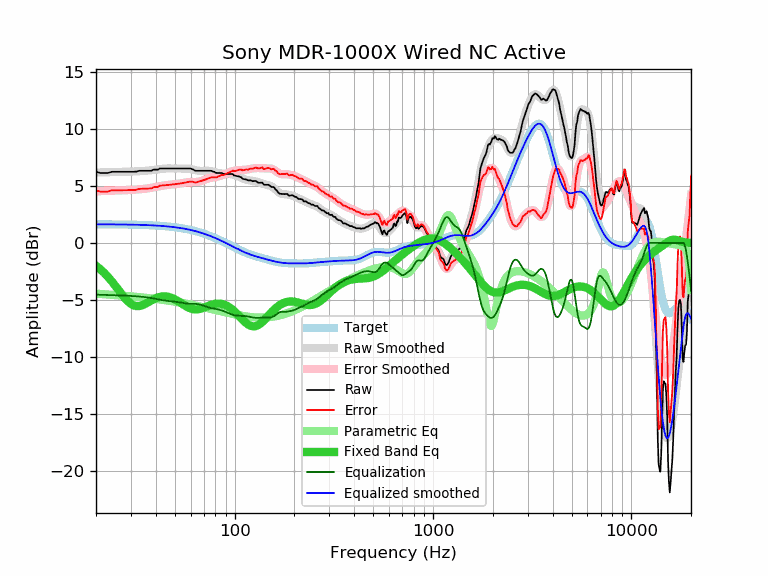

The table this chart was drawn from, first rows:
frequency, raw, error, smoothed, error_smoothed, equalization, parametric_eq, equalized_raw, equalized_smoothed, target
20, 6.25, 4.61, 6.18, 4.54, -4.54, -2.01, 1.71, 1.64, 1.64
21, 6.15, 4.51, 6.19, 4.55, -4.55, -2.31, 1.60, 1.64, 1.64
22, 6.15, 4.51, 6.20, 4.56, -4.56, -2.63, 1.58, 1.64, 1.64
23, 6.15, 4.51, 6.21, 4.58, -4.58, -2.99, 1.57, 1.63, 1.63
24, 6.25, 4.62, 6.22, 4.59, -4.59, -3.36, 1.66, 1.63, 1.63
25, 6.25, 4.62, 6.23, 4.60, -4.60, -3.75, 1.65, 1.63, 1.63
26, 6.25, 4.62, 6.23, 4.61, -4.61, -4.14, 1.64, 1.62, 1.62
27, 6.25, 4.63, 6.24, 4.62, -4.62, -4.51, 1.63, 1.62, 1.62
28, 6.25, 4.63, 6.25, 4.63, -4.63, -4.85, 1.62, 1.62, 1.62
29, 6.25, 4.64, 6.26, 4.64, -4.64, -5.14, 1.61, 1.61, 1.61
30, 6.25, 4.64, 6.26, 4.66, -4.66, -5.35, 1.59, 1.61, 1.61
31, 6.25, 4.65, 6.27, 4.67, -4.67, -5.49, 1.58, 1.60, 1.60
32, 6.27, 4.67, 6.29, 4.69, -4.69, -5.55, 1.58, 1.60, 1.60
33, 6.34, 4.75, 6.30, 4.71, -4.71, -5.55, 1.63, 1.59, 1.59
34, 6.34, 4.75, 6.31, 4.73, -4.73, -5.49, 1.61, 1.58, 1.58
35, 6.34, 4.76, 6.33, 4.75, -4.75, -5.40, 1.59, 1.58, 1.58
36, 6.34, 4.77, 6.34, 4.78, -4.78, -5.29, 1.56, 1.57, 1.57
37, 6.34, 4.78, 6.37, 4.81, -4.81, -5.17, 1.53, 1.56, 1.56
38, 6.34, 4.79, 6.39, 4.84, -4.84, -5.05, 1.50, 1.55, 1.55
39, 6.44, 4.90, 6.41, 4.87, -4.87, -4.95, 1.56, 1.54, 1.54
40, 6.44, 4.91, 6.44, 4.91, -4.91, -4.86, 1.53, 1.53, 1.53
41, 6.44, 4.92, 6.47, 4.95, -4.95, -4.79, 1.49, 1.52, 1.52
42, 6.54, 5.03, 6.49, 4.99, -4.99, -4.74, 1.55, 1.51, 1.51
43, 6.54, 5.05, 6.51, 5.02, -5.02, -4.71, 1.52, 1.49, 1.49
44, 6.54, 5.06, 6.53, 5.05, -5.05, -4.69, 1.49, 1.48, 1.48
45, 6.54, 5.07, 6.54, 5.07, -5.07, -4.70, 1.46, 1.46, 1.46
46, 6.54, 5.09, 6.54, 5.09, -5.09, -4.72, 1.44, 1.45, 1.45
47, 6.54, 5.11, 6.54, 5.11, -5.11, -4.76, 1.43, 1.43, 1.43
48, 6.54, 5.12, 6.54, 5.13, -5.13, -4.82, 1.41, 1.42, 1.42
49, 6.54, 5.14, 6.54, 5.14, -5.14, -4.88, 1.39, 1.40, 1.40
50, 6.54, 5.16, 6.54, 5.16, -5.16, -4.96, 1.38, 1.38, 1.38
51, 6.54, 5.18, 6.54, 5.18, -5.18, -5.04, 1.36, 1.36, 1.36
52, 6.54, 5.20, 6.54, 5.20, -5.20, -5.13, 1.34, 1.34, 1.34
53, 6.54, 5.22, 6.54, 5.23, -5.23, -5.23, 1.31, 1.32, 1.32
54, 6.54, 5.24, 6.54, 5.25, -5.25, -5.32, 1.29, 1.29, 1.29
55, 6.54, 5.27, 6.55, 5.28, -5.28, -5.41, 1.26, 1.27, 1.27
56, 6.54, 5.29, 6.55, 5.30, -5.30, -5.50, 1.24, 1.25, 1.25
57, 6.54, 5.32, 6.54, 5.32, -5.32, -5.58, 1.22, 1.22, 1.22
58, 6.54, 5.34, 6.53, 5.34, -5.34, -5.65, 1.20, 1.19, 1.19
59, 6.54, 5.37, 6.51, 5.35, -5.35, -5.71, 1.19, 1.17, 1.17
60, 6.54, 5.40, 6.49, 5.35, -5.35, -5.76, 1.19, 1.14, 1.14
61, 6.49, 5.38, 6.46, 5.35, -5.35, -5.80, 1.14, 1.11, 1.11
62, 6.44, 5.36, 6.43, 5.35, -5.35, -5.82, 1.09, 1.08, 1.08
63, 6.35, 5.30, 6.40, 5.35, -5.35, -5.84, 1.00, 1.05, 1.05
64, 6.34, 5.32, 6.38, 5.36, -5.36, -5.84, 0.98, 1.02, 1.02
65, 6.34, 5.35, 6.35, 5.37, -5.37, -5.83, 0.97, 0.99, 0.99
66, 6.34, 5.38, 6.34, 5.39, -5.39, -5.81, 0.95, 0.95, 0.95
67, 6.34, 5.42, 6.33, 5.41, -5.41, -5.79, 0.92, 0.92, 0.92
68, 6.34, 5.45, 6.33, 5.45, -5.45, -5.76, 0.89, 0.88, 0.88
69, 6.34, 5.49, 6.33, 5.48, -5.48, -5.72, 0.85, 0.85, 0.85
70, 6.34, 5.52, 6.34, 5.52, -5.52, -5.68, 0.81, 0.81, 0.81
71, 6.34, 5.56, 6.34, 5.56, -5.56, -5.64, 0.77, 0.78, 0.78
72, 6.34, 5.60, 6.34, 5.60, -5.60, -5.60, 0.73, 0.74, 0.74
73, 6.34, 5.64, 6.34, 5.64, -5.64, -5.56, 0.70, 0.70, 0.70
74, 6.34, 5.67, 6.34, 5.67, -5.67, -5.52, 0.67, 0.66, 0.66
75, 6.34, 5.71, 6.32, 5.70, -5.70, -5.48, 0.64, 0.62, 0.62
76, 6.34, 5.75, 6.31, 5.72, -5.72, -5.44, 0.62, 0.59, 0.59
77, 6.31, 5.76, 6.28, 5.74, -5.74, -5.41, 0.57, 0.55, 0.55
78, 6.25, 5.74, 6.26, 5.75, -5.75, -5.39, 0.49, 0.51, 0.51
79, 6.25, 5.78, 6.23, 5.77, -5.77, -5.36, 0.48, 0.47, 0.47
... 553 more rows
